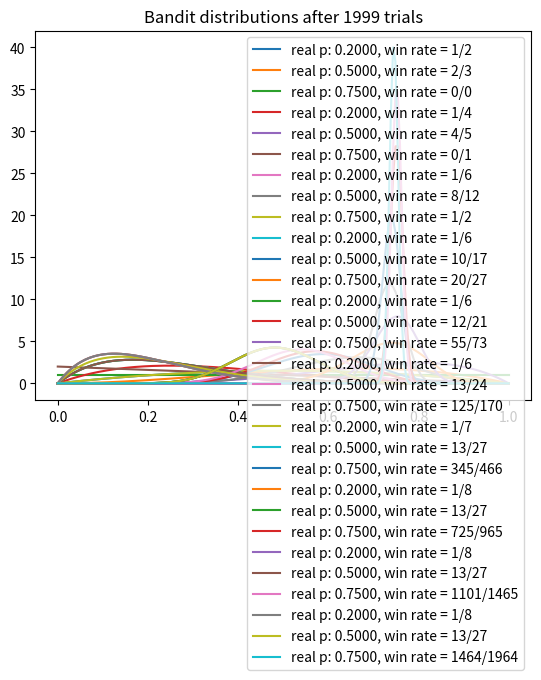

This chart was generated by the following Python code:
import matplotlib.pyplot as plt
import numpy as np
from scipy.stats import beta


class Bandit:
    def __init__(self, p):
        """
        Initializes a bandit with a given win probability 'p'.

        Attributes:
        - p: The true probability of winning (unknown to the agent).
        - a, b: Parameters of the Beta distribution (initialized to 1 for both, forming a uniform prior).
        - N: Number of times the bandit's arm has been pulled.
        """
        self.p = p
        self.a = 1  # Beta distribution parameter 'a' (alpha), initialized to 1.
        self.b = 1  # Beta distribution parameter 'b' (beta), initialized to 1.
        self.N = 0  # Count of trials (number of times the bandit is pulled).

    def pull(self):
        """
        Simulates pulling the bandit's arm.
        Returns 1 (win) with probability 'p' and 0 (loss) otherwise.
        This is where we simulate the environment's response.
        """
        return np.random.random() < self.p  # Returns True (1) if random < p, simulating a win.

    def sample(self):
        """
        Draws a random sample from the current Beta distribution for Thompson sampling.
        This is used to estimate the bandit's probability of winning based on current knowledge.
        """
        return np.random.beta(self.a, self.b)  # Sample from Beta(a, b).

    def update(self, x):
        """
        Updates the parameters of the Beta distribution based on the outcome of the arm pull.

        Parameters:
        - x: The result of pulling the arm, 1 for win and 0 for loss.

        Updates the distribution with the new evidence (win or loss) and increments the trial count.
        """
        self.a += x  # If win (x=1), increase 'a'.
        self.b += 1 - x  # If loss (x=0), increase 'b'.
        self.N += 1  # Increment the number of trials.


def plot(bandits, trial):
    """
    Plots the current Beta distributions for each bandit.

    Parameters:
    - bandits: List of Bandit objects.
    - trial: The current trial number, used in the plot title.

    Plots the probability density functions of each bandit's Beta distribution to visualize the learning process.
    """
    x = np.linspace(0, 1, 200)  # X-axis values between 0 and 1.
    for b in bandits:
        y = beta.pdf(x, b.a, b.b)  # Beta distribution for current bandit.
        plt.plot(x, y, label=f"real p: {b.p:.4f}, win rate = {b.a - 1}/{b.N}")
    plt.title(f"Bandit distributions after {trial} trials")
    plt.legend()
    plt.show()


def bayesian_bandit_thompson_sampling(bandit_probabilities, num_trials, sample_points=None):
    """
    Runs the Bayesian Bandit Thompson Sampling algorithm to learn the best bandit.

    Parameters:
    - bandit_probabilities: A list of true win probabilities for each bandit.
    - num_trials: The total number of trials (or arm pulls) to simulate.
    - sample_points: Optional list of trial numbers where bandit distributions should be plotted.

    The function simulates the bandit problem over a given number of trials, using Thompson Sampling to balance
    exploration and exploitation. It updates the beliefs about each bandit's probability of winning using
    Bayesian inference and plots the evolving distributions at certain checkpoints.
    """
    bandits = [Bandit(p) for p in bandit_probabilities]  # Initialize bandits with true probabilities.
    rewards = np.empty(num_trials)  # Array to store rewards for each trial.

    if sample_points is None:
        # Default points at which to plot the distributions, if none are provided.
        sample_points = [5, 10, 20, 50, 100, 200, 500, 1000, 1500, 1999]

    optimal_j = np.argmax(bandit_probabilities)  # Index of the true optimal bandit.
    num_optimal = 0  # Counter for the number of times the true optimal bandit is selected.

    # Main loop: Play the bandits using Thompson Sampling over the given number of trials.
    for i in range(num_trials):
        # Thompson sampling: Sample from each bandit's Beta distribution and choose the one with the largest sample.
        j = np.argmax([b.sample() for b in bandits])

        # Plot the posterior distributions at certain points during the simulation.
        if i in sample_points:
            plot(bandits, i)

        # Pull the chosen bandit's arm and get a reward.
        x = bandits[j].pull()

        # Update the reward history and the bandit's distribution.
        rewards[i] = x
        bandits[j].update(x)

        # Check if the chosen bandit is the true optimal bandit.
        if j == optimal_j:
            num_optimal += 1

    # Compute statistics for the experiment.
    total_reward = rewards.sum()  # Total reward earned over all trials.
    overall_win_rate = total_reward / num_trials  # Overall win rate (reward per trial).

    # Estimate the optimal bandit based on the means of the Beta distributions.
    mean_estimates = [b.a / (b.a + b.b) for b in bandits]  # Mean of the Beta distribution (a / (a + b)).
    estimated_optimal_bandit_index = np.argmax(mean_estimates)

    # Print out experiment results.
    print("Estimated optimal bandit index (based on means):", estimated_optimal_bandit_index)
    print("True optimal bandit index:", optimal_j)
    print("Mean estimates for each bandit:", mean_estimates)
    print("Total reward earned:", total_reward)
    print("Overall win rate:", overall_win_rate)
    print("Number of times selected true optimal bandit:", num_optimal)
    print("Number of times selected each bandit:", [int(b.N) for b in bandits])


if __name__ == "__main__":
    BANDIT_PROBABILITIES = [0.2, 0.5, 0.75]  # The true win probabilities of each bandit.
    NUM_TRIALS = 2000  # Number of trials to simulate.
    CUSTOM_SAMPLE_POINTS = None  # Specify your own sample points or leave it as None to use the default.
    bayesian_bandit_thompson_sampling(BANDIT_PROBABILITIES, NUM_TRIALS, sample_points=CUSTOM_SAMPLE_POINTS)